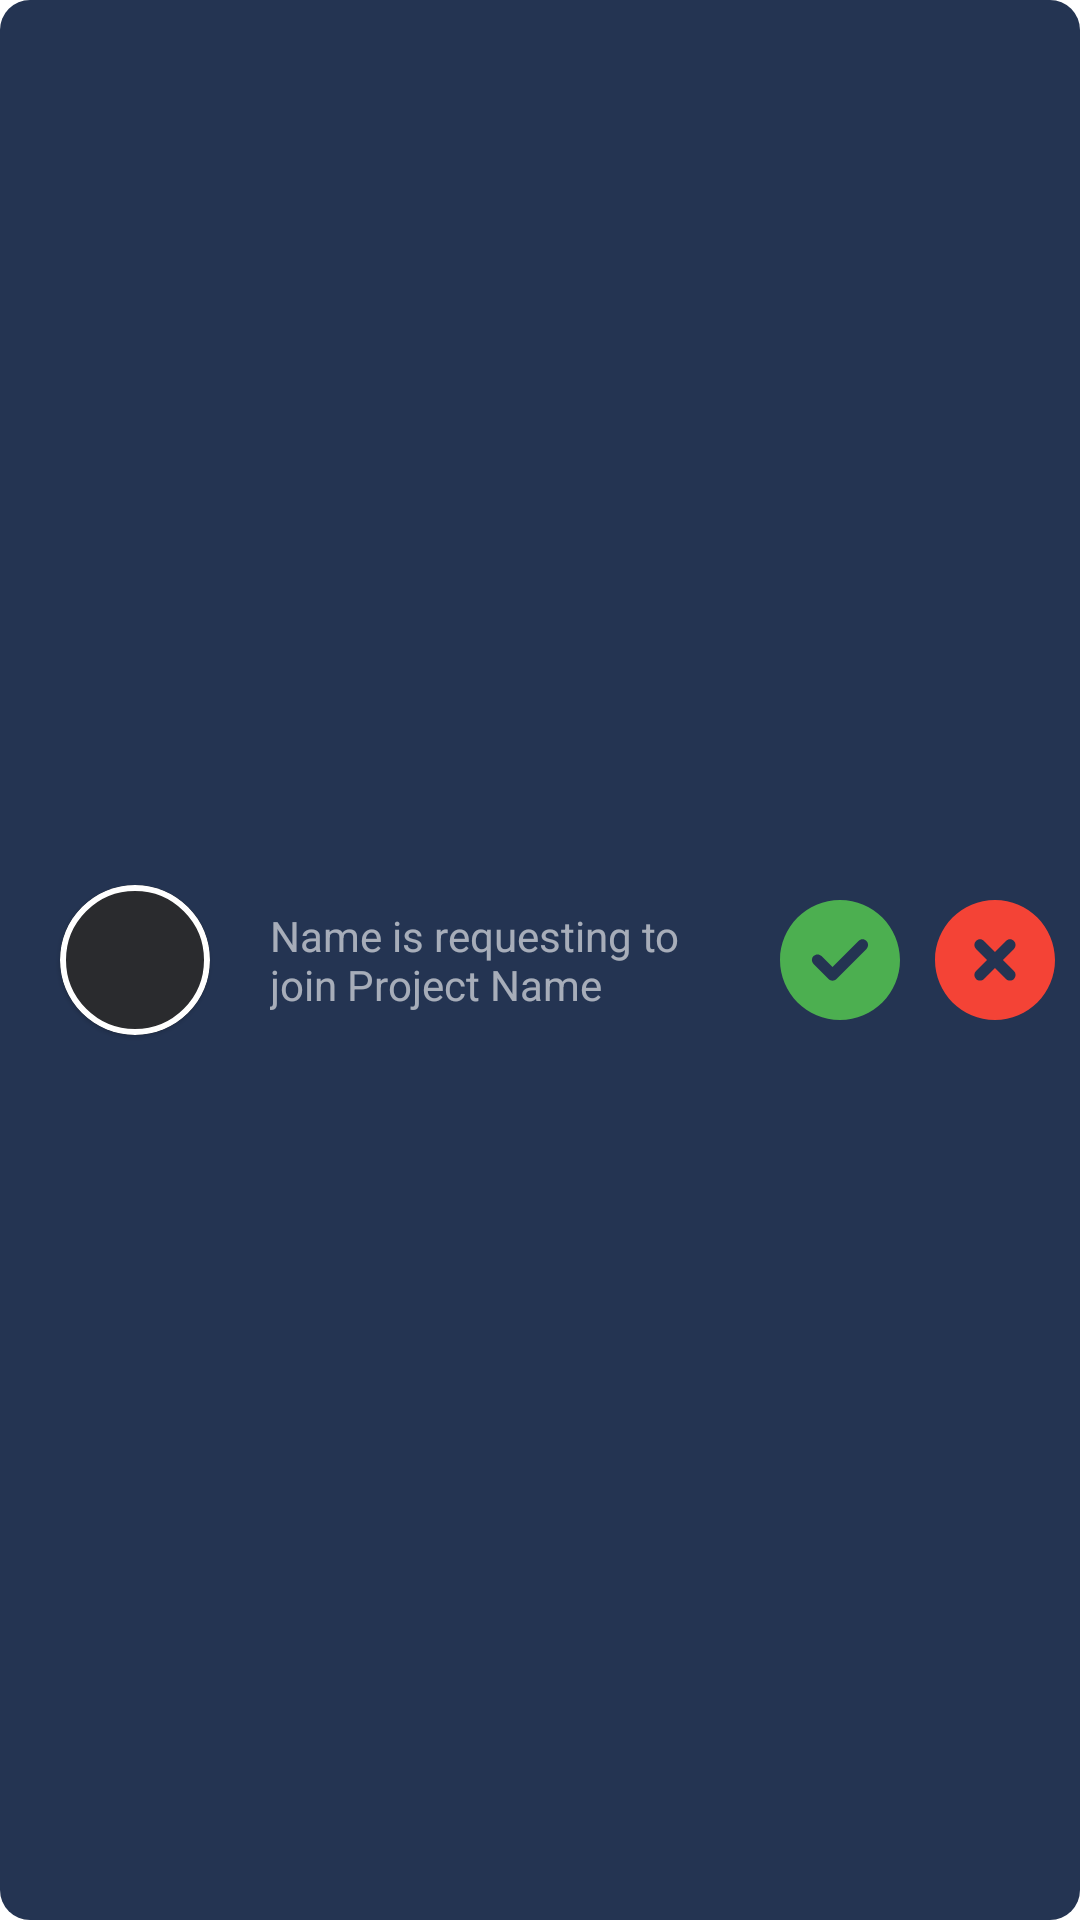

Here is an Android app screen rendered from its layout file. Give the layout XML and the strings, colors and styles it references.
<!-- AndroidManifest.xml: application theme Theme.CampusCollab -->
<!-- res/layout/fragment_request_item.xml -->
<?xml version="1.0" encoding="utf-8"?>
<LinearLayout xmlns:android="http://schemas.android.com/apk/res/android"
    xmlns:app="http://schemas.android.com/apk/res-auto"
    android:layout_width="match_parent"
    android:layout_height="wrap_content"
    android:layout_marginTop="20dp"
    android:background="@drawable/request_item"
    android:gravity="center_vertical">

    <com.google.android.material.card.MaterialCardView
        android:layout_width="50dp"
        android:layout_height="50dp"
        android:layout_marginLeft="10dp"
        android:layout_marginTop="10dp"
        android:layout_marginRight="15dp"
        android:layout_marginBottom="10dp"
        app:cardCornerRadius="50dp"
        android:layout_marginHorizontal="20dp"
        app:strokeColor="@color/white"
        app:strokeWidth="2dp">

        <ImageView
            android:id="@+id/profilePic"
            android:layout_width="match_parent"
            android:layout_height="match_parent"
            android:scaleType="fitXY"
            android:adjustViewBounds="true"
            android:src="@drawable/profile_picture"
            android:background="#2A2B2E"/>

    </com.google.android.material.card.MaterialCardView>

    <TextView
        android:id="@+id/requestMessage"
        android:layout_width="wrap_content"
        android:layout_height="wrap_content"
        android:layout_marginRight="10dp"
        android:layout_weight="1"
        android:maxWidth="150dp"
        android:text="Name is requesting to join Project Name"
        android:textColor="@color/transparent_white" />

    <ImageView
        android:id="@+id/acceptButton"
        android:layout_width="40dp"
        android:layout_height="40dp"
        android:layout_marginRight="5dp"
        android:layout_weight="1"
        android:clickable="true"
        app:srcCompat="@drawable/circle_check_solid" />

    <ImageView
        android:id="@+id/rejectButton"
        android:layout_width="40dp"
        android:layout_height="40dp"
        android:layout_marginRight="5dp"
        android:layout_weight="1"
        android:clickable="true"
        app:srcCompat="@drawable/circle_xmark_solid" />

</LinearLayout>
<!-- resources referenced by this layout -->
<resources>
  <color name="transparent_white">#99FFFFFF</color>
  <color name="white">#FFFFFFFF</color>
  <!-- drawable circle_check_solid (drawable) -->
  <vector xmlns:android="http://schemas.android.com/apk/res/android"
      android:width="512dp"
      android:height="512dp"
      android:viewportWidth="512"
      android:viewportHeight="512">
    <path
        android:fillColor="@color/accept_green"
        android:pathData="M256,512c141.4,0 256,-114.6 256,-256S397.4,0 256,0S0,114.6 0,256S114.6,512 256,512zM369,209L241,337c-9.4,9.4 -24.6,9.4 -33.9,0l-64,-64c-9.4,-9.4 -9.4,-24.6 0,-33.9s24.6,-9.4 33.9,0l47,47L335,175c9.4,-9.4 24.6,-9.4 33.9,0s9.4,24.6 0,33.9z"/>
  </vector>
  <!-- drawable circle_xmark_solid (drawable) -->
  <vector xmlns:android="http://schemas.android.com/apk/res/android"
      android:width="512dp"
      android:height="512dp"
      android:viewportWidth="512"
      android:viewportHeight="512">
    <path
        android:fillColor="@color/reject_red"
        android:pathData="M256,512c141.4,0 256,-114.6 256,-256S397.4,0 256,0S0,114.6 0,256S114.6,512 256,512zM175,175c9.4,-9.4 24.6,-9.4 33.9,0l47,47 47,-47c9.4,-9.4 24.6,-9.4 33.9,0s9.4,24.6 0,33.9l-47,47 47,47c9.4,9.4 9.4,24.6 0,33.9s-24.6,9.4 -33.9,0l-47,-47 -47,47c-9.4,9.4 -24.6,9.4 -33.9,0s-9.4,-24.6 0,-33.9l47,-47 -47,-47c-9.4,-9.4 -9.4,-24.6 0,-33.9z"/>
  </vector>
  <!-- drawable request_item (drawable) -->
  <?xml version="1.0" encoding="utf-8"?>
  <shape
      xmlns:android="http://schemas.android.com/apk/res/android"
      android:shape="rectangle"
      android:padding="10dp">
      <size android:height="45dp" />
      <solid android:color="?attr/colorAccent" />
      <corners
          android:bottomRightRadius="10dp"
          android:bottomLeftRadius="10dp"
          android:topLeftRadius="10dp"
          android:topRightRadius="10dp" />
  </shape>
  <style name="Theme.CampusCollab" parent="Theme.MaterialComponents.DayNight.DarkActionBar">
          
          <item name="colorPrimary">#e4ffff</item>
          <item name="colorOnPrimary">@color/black</item>
  
          <item name="cardBackgroundColor">#625672</item>
  
          
          <item name="colorSecondary">#3882aa</item>
          <item name="colorOnSecondary">@color/white</item>
  
          <item name="colorTertiary">#625672</item>
          <item name="colorOnBackground">#D4D4D4</item>
          <item name="hintTextColor">#808080</item>
  
          <item name="colorControlActivated">@color/black</item>
          <item name="colorControlNormal">#999999</item>
          <item name="colorAccent">#243452</item>
          <item name="colorButtonNormal">#3882aa</item>
          <item name="colorContainer">#FFFFFF</item>
  
          
          <item name="android:statusBarColor" tools:targetApi="l">@color/black</item>
      </style>
  <color name="accept_green">#4CAF50</color>
  <color name="reject_red">#F44336</color>
  <color name="black">#FF000000</color>
</resources>
